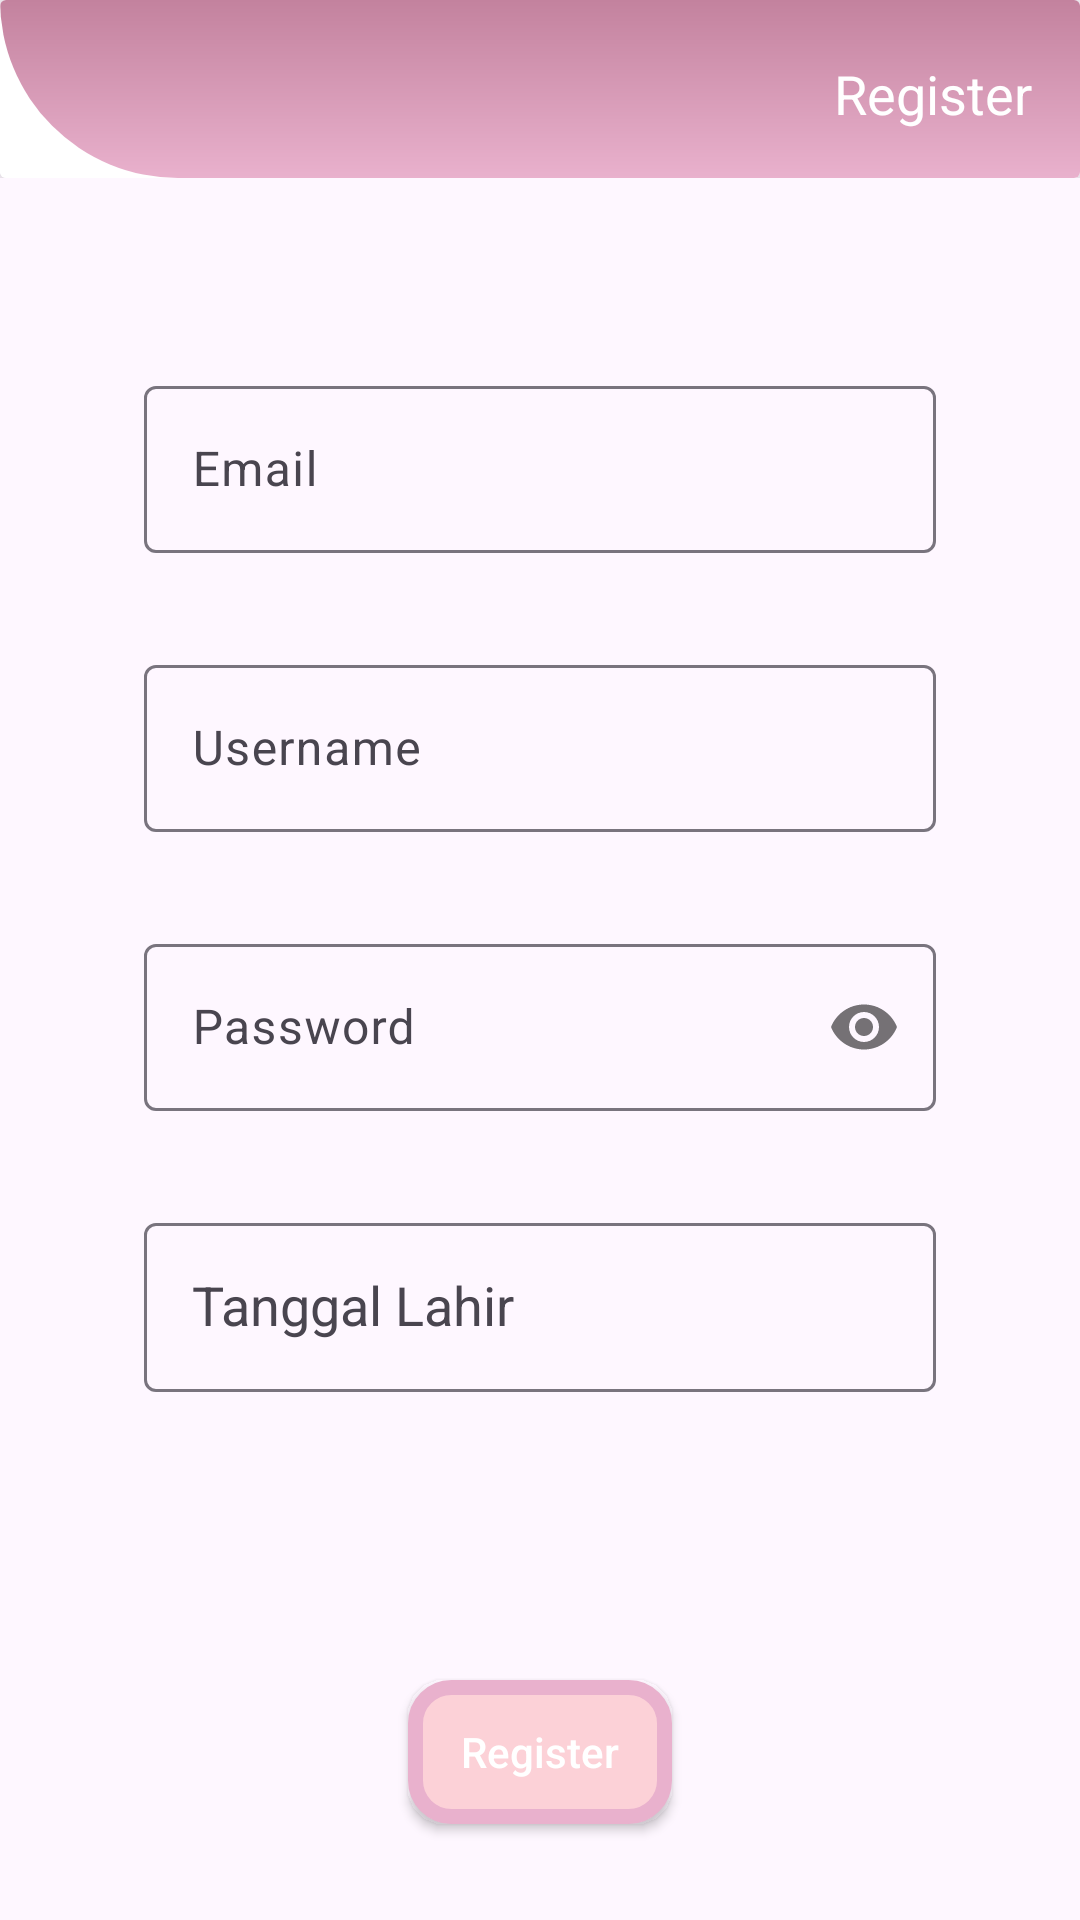

Reconstruct the res/layout file that produces this screen, plus the resources it refers to.
<!-- AndroidManifest.xml: application theme Theme.UTS_PPAB -->
<!-- res/layout/activity_main.xml -->
<?xml version="1.0" encoding="utf-8"?>
<androidx.constraintlayout.widget.ConstraintLayout xmlns:android="http://schemas.android.com/apk/res/android"
    xmlns:app="http://schemas.android.com/apk/res-auto"
    xmlns:tools="http://schemas.android.com/tools"
    android:layout_width="match_parent"
    android:layout_height="match_parent"
    tools:context=".MainActivity">

    <Button
        android:id="@+id/register_button"
        android:layout_width="wrap_content"
        android:layout_height="wrap_content"
        android:layout_marginStart="32dp"
        android:layout_marginEnd="32dp"
        android:layout_marginBottom="32dp"
        android:background="@drawable/navbar_button"
        android:text="@string/register"
        android:textAllCaps="false"
        android:textColor="@color/white"
        app:layout_constraintBottom_toBottomOf="parent"
        app:layout_constraintEnd_toEndOf="parent"
        app:layout_constraintStart_toStartOf="parent" />

    <androidx.constraintlayout.widget.ConstraintLayout
        android:id="@+id/constraintLayout3"
        android:layout_width="0dp"
        android:layout_height="wrap_content"
        android:layout_marginStart="32dp"
        android:layout_marginEnd="32dp"
        android:layout_marginBottom="64dp"
        android:padding="16dp"
        app:layout_constraintBottom_toTopOf="@+id/register_button"
        app:layout_constraintEnd_toEndOf="parent"
        app:layout_constraintStart_toStartOf="parent">

        <com.google.android.material.textfield.TextInputLayout
            android:id="@+id/textInputLayout"
            android:layout_width="match_parent"
            android:layout_height="wrap_content"
            android:layout_marginTop="16dp"
            android:layout_marginBottom="32dp"
            app:layout_constraintBottom_toTopOf="@+id/textInputLayout2"
            app:layout_constraintEnd_toEndOf="parent"
            app:layout_constraintStart_toStartOf="parent"
            app:layout_constraintTop_toTopOf="parent">

            <com.google.android.material.textfield.TextInputEditText
                android:id="@+id/input_email"
                android:layout_width="match_parent"
                android:layout_height="match_parent"
                android:ems="10"
                android:hint="@string/email"
                android:inputType="textEmailAddress">

            </com.google.android.material.textfield.TextInputEditText>
        </com.google.android.material.textfield.TextInputLayout>

        <com.google.android.material.textfield.TextInputLayout
            android:id="@+id/textInputLayout2"
            android:layout_width="match_parent"
            android:layout_height="wrap_content"
            android:layout_marginBottom="32dp"
            app:layout_constraintBottom_toTopOf="@+id/textInputLayout3"
            app:layout_constraintEnd_toEndOf="parent"
            app:layout_constraintStart_toStartOf="parent"
            app:layout_constraintTop_toBottomOf="@+id/textInputLayout">

            <com.google.android.material.textfield.TextInputEditText
                android:id="@+id/input_username"
                android:layout_width="match_parent"
                android:layout_height="wrap_content"
                android:ems="10"
                android:hint="@string/username"
                android:inputType="text">

            </com.google.android.material.textfield.TextInputEditText>
        </com.google.android.material.textfield.TextInputLayout>

        <com.google.android.material.textfield.TextInputLayout
            android:id="@+id/textInputLayout3"
            android:layout_width="match_parent"
            android:layout_height="wrap_content"
            android:layout_marginBottom="32dp"
            app:layout_constraintBottom_toTopOf="@+id/textInputLayout4"
            app:layout_constraintEnd_toEndOf="parent"
            app:layout_constraintStart_toStartOf="parent"
            app:layout_constraintTop_toBottomOf="@+id/textInputLayout2"
            app:passwordToggleEnabled="true">

            <com.google.android.material.textfield.TextInputEditText
                android:id="@+id/input_password"
                android:layout_width="match_parent"
                android:layout_height="wrap_content"
                android:ems="10"
                android:hint="@string/password"
                android:inputType="textPassword">

            </com.google.android.material.textfield.TextInputEditText>
        </com.google.android.material.textfield.TextInputLayout>

        <com.google.android.material.textfield.TextInputLayout
            android:id="@+id/textInputLayout4"
            android:layout_width="match_parent"
            android:layout_height="wrap_content"
            android:layout_marginBottom="16dp"
            android:hint="@string/tanggal_lahir"
            app:layout_constraintBottom_toBottomOf="parent"
            app:layout_constraintEnd_toEndOf="parent"
            app:layout_constraintStart_toStartOf="parent"
            app:layout_constraintTop_toBottomOf="@+id/textInputLayout3">

            <AutoCompleteTextView
                android:id="@+id/input_tanggal_lahir"
                android:layout_width="match_parent"
                android:layout_height="wrap_content"
                android:background="@null"
                android:clickable="true"
                android:drawableRight="@drawable/baseline_edit_calendar_24"
                android:drawablePadding="8dp"
                android:focusable="true"
                android:inputType="none"
                android:padding="16dp">

            </AutoCompleteTextView>
        </com.google.android.material.textfield.TextInputLayout>
    </androidx.constraintlayout.widget.ConstraintLayout>

    <androidx.constraintlayout.widget.ConstraintLayout
        android:id="@+id/constraintLayout4"
        android:layout_width="0dp"
        android:layout_height="0dp"
        android:layout_marginBottom="32dp"
        android:background="@null"
        app:layout_constraintBottom_toTopOf="@+id/constraintLayout3"
        app:layout_constraintEnd_toEndOf="parent"
        app:layout_constraintStart_toStartOf="parent"
        app:layout_constraintTop_toTopOf="parent">

        <include layout="@layout/layout_header" />

    </androidx.constraintlayout.widget.ConstraintLayout>

    <TextView
        android:id="@+id/textView"
        android:layout_width="wrap_content"
        android:layout_height="wrap_content"
        android:layout_marginEnd="16dp"
        android:layout_marginBottom="16dp"
        android:text="@string/register"
        android:textColor="@color/white"
        android:textSize="18sp"
        app:layout_constraintBottom_toBottomOf="@+id/constraintLayout4"
        app:layout_constraintEnd_toEndOf="parent"
        app:layout_constraintHorizontal_bias="1.0"
        app:layout_constraintStart_toStartOf="parent"
        app:layout_constraintTop_toTopOf="parent"
        app:layout_constraintVertical_bias="1.0" />

</androidx.constraintlayout.widget.ConstraintLayout>
<!-- res/layout/layout_header.xml (included above) -->
<?xml version="1.0" encoding="utf-8"?>
<androidx.cardview.widget.CardView xmlns:android="http://schemas.android.com/apk/res/android"
    xmlns:app="http://schemas.android.com/apk/res-auto"
    xmlns:tools="http://schemas.android.com/tools"
    android:layout_width="match_parent"
    android:layout_height="match_parent"
    android:layout_gravity="center"
    app:cardBackgroundColor="@android:color/white"
    app:cardElevation="16dp">


    <androidx.constraintlayout.widget.ConstraintLayout
        android:layout_width="match_parent"
        android:layout_height="match_parent"
        android:background="@android:color/white">

        <View
            android:id="@+id/view"
            android:layout_width="match_parent"
            android:layout_height="match_parent"
            android:background="@drawable/header" />

        <ImageView
            android:id="@+id/imageView"
            android:layout_width="0dp"
            android:layout_height="0dp"
            android:layout_marginStart="128dp"
            android:layout_marginTop="32dp"
            android:layout_marginEnd="128dp"
            android:layout_marginBottom="32dp"
            android:src="@drawable/sakura_flower"
            app:layout_constraintBottom_toBottomOf="parent"
            app:layout_constraintEnd_toEndOf="parent"
            app:layout_constraintHorizontal_bias="1.0"
            app:layout_constraintStart_toStartOf="@+id/view"
            app:layout_constraintTop_toTopOf="@+id/view" />

    </androidx.constraintlayout.widget.ConstraintLayout>

</androidx.cardview.widget.CardView>
<!-- resources referenced by this layout -->
<resources>
  <!-- drawable header (drawable) -->
  <?xml version="1.0" encoding="utf-8"?>
  <shape xmlns:android="http://schemas.android.com/apk/res/android">
      <corners
          android:bottomLeftRadius="128dp"
          />
      <gradient
          android:startColor="#c3829e"
          android:endColor="#e9b1cd"
          android:type="linear"
          android:angle="270"
          />
  </shape>
  <!-- drawable navbar_button (drawable) -->
  <?xml version="1.0" encoding="utf-8"?>
  <selector xmlns:android="http://schemas.android.com/apk/res/android">
  
      <item android:state_pressed="true" >
          <shape android:shape="rectangle"  >
  
              <corners android:radius="12dp" />
  
              <stroke android:width="1dp"
                  android:color="#E91E63" />
  
              <gradient android:angle="-90"
                  android:startColor="#E91E63"
                  android:endColor="#F44336"  />
          </shape>
      </item>
  
      <item android:state_focused="true">
          <shape android:shape="rectangle"  >
  
              <corners android:radius="12dip" />
  
              <stroke android:width="1dip"
                  android:color="#F44336" />
  
              <solid android:color="#fcd1d7"/>
  
          </shape>
      </item>
  
  
      <item>
          <shape android:shape="rectangle"  >
  
              <padding android:left="10dp"
                  android:top="10dp"
                  android:right="10dp"
                  android:bottom="10dp" />
  
              <corners android:radius="12dp" />
  
              <stroke android:width="5dp"
                  android:color="#e9b1cd" />
  
              <solid android:color="#fcd1d7"/>
  
          </shape>
      </item>
  
  
  </selector>
  <!-- drawable sakura_flower: png bitmap (drawable-nodpi, 38060 bytes) -->
  <string name="email">Email</string>
  <string name="password">Password</string>
  <string name="register">Register</string>
  <string name="tanggal_lahir">Tanggal Lahir</string>
  <string name="username">Username</string>
  <style name="Theme.UTS_PPAB" parent="Base.Theme.UTS_PPAB" />
  <style name="Base.Theme.UTS_PPAB" parent="Theme.Material3.DayNight.NoActionBar">
          
          
      </style>
  <!-- not gathered from this repository: default colours our renderer supplied (Android Studio template values) -->
  <color name="white">#FFFFFFFF</color>
</resources>
